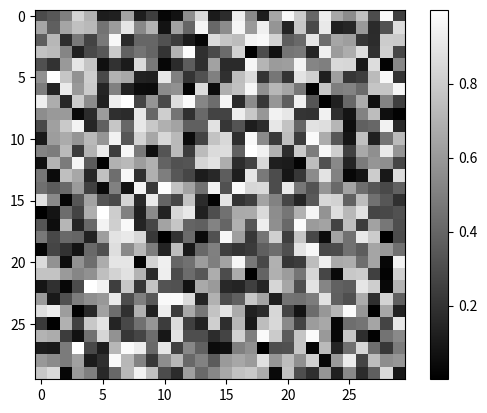

Here is the Python script that generated this plot:
import numpy as np
import matplotlib.pyplot as plt

image = np.random.rand(30, 30)
plt.imshow(image, cmap=plt.cm.gray)
plt.colorbar()
plt.show()
